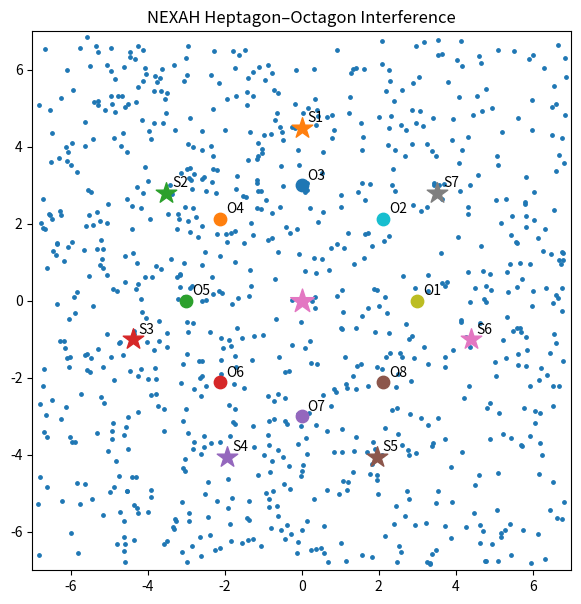

Write Python code to recreate this figure.
"""
NEXAH Heptagon–Octagon Interference Demo
"""

import numpy as np
import matplotlib.pyplot as plt
from matplotlib.animation import FuncAnimation


# --------------------------------------------------
# Parameters
# --------------------------------------------------

hept_radius = 4.5
oct_radius = 3.0

rotation_strength = 0.8

hept_weight = 1.0
oct_weight = 0.9
center_weight = 1.4

epsilon = 0.4

particles = 900
dt = 0.05

xmin, xmax = -7, 7
ymin, ymax = -7, 7


# --------------------------------------------------
# Build heptagon
# --------------------------------------------------

heptagon = {}

for i in range(7):

    angle = 2*np.pi*i/7 + np.pi/2

    x = hept_radius*np.cos(angle)
    y = hept_radius*np.sin(angle)

    heptagon[f"S{i+1}"] = (x,y)


# --------------------------------------------------
# Build octagon
# --------------------------------------------------

octagon = {}

for i in range(8):

    angle = 2*np.pi*i/8

    x = oct_radius*np.cos(angle)
    y = oct_radius*np.sin(angle)

    octagon[f"O{i+1}"] = (x,y)


center = (0,0)


# --------------------------------------------------
# Initial particles
# --------------------------------------------------

x = np.random.uniform(xmin,xmax,particles)
y = np.random.uniform(ymin,ymax,particles)


# --------------------------------------------------
# Flow
# --------------------------------------------------

def flow(x,y):

    U = np.zeros_like(x)
    V = np.zeros_like(y)

    for ax,ay in heptagon.values():

        dx = x-ax
        dy = y-ay
        d = np.sqrt(dx*dx+dy*dy)+epsilon

        U += hept_weight*(-dx/d**2)
        V += hept_weight*(-dy/d**2)

        U += hept_weight*(-rotation_strength*dy/d**2)
        V += hept_weight*( rotation_strength*dx/d**2)


    for ax,ay in octagon.values():

        dx = x-ax
        dy = y-ay
        d = np.sqrt(dx*dx+dy*dy)+epsilon

        U += oct_weight*(-dx/d**2)
        V += oct_weight*(-dy/d**2)

        U += oct_weight*( rotation_strength*dy/d**2)
        V += oct_weight*(-rotation_strength*dx/d**2)


    dx = x
    dy = y
    d = np.sqrt(dx*dx+dy*dy)+epsilon

    U += center_weight*(-dx/d**2)
    V += center_weight*(-dy/d**2)

    return U,V


# --------------------------------------------------
# Plot
# --------------------------------------------------

fig,ax = plt.subplots(figsize=(7,7))

sc = ax.scatter(x,y,s=6)


for name,(px,py) in heptagon.items():
    ax.scatter(px,py,marker="*",s=240)
    ax.text(px+0.15,py+0.15,name)

for name,(px,py) in octagon.items():
    ax.scatter(px,py,s=80)
    ax.text(px+0.15,py+0.15,name)

ax.scatter(0,0,marker="*",s=320)

ax.set_xlim(xmin,xmax)
ax.set_ylim(ymin,ymax)
ax.set_aspect("equal")

ax.set_title("NEXAH Heptagon–Octagon Interference")


# --------------------------------------------------
# Animation
# --------------------------------------------------

def update(frame):

    global x,y

    U,V = flow(x,y)

    x = x + U*dt
    y = y + V*dt

    sc.set_offsets(np.c_[x,y])

    return sc,


ani = FuncAnimation(fig,update,frames=450,interval=40,blit=True)

plt.show()
